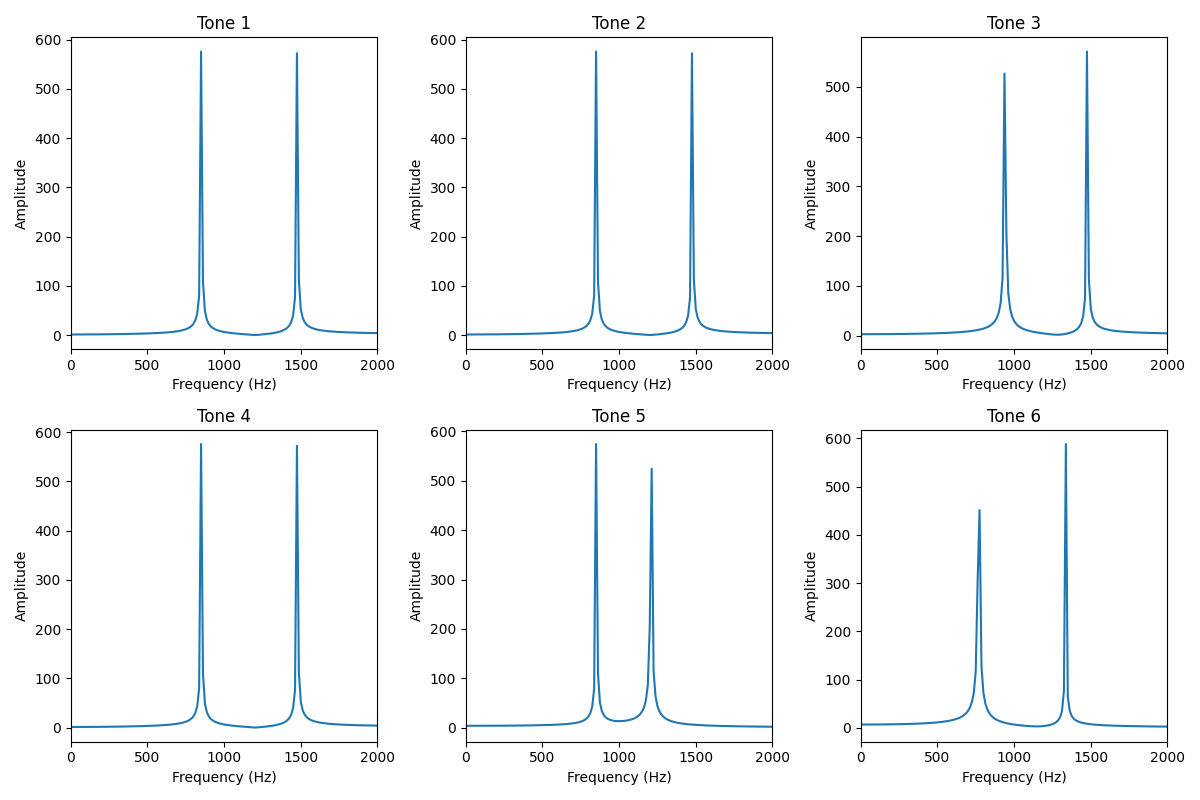

Source data for this figure (header and first rows):
Tone, Frequency (Hz), Magnitude
0, 12.5, 1.17
0, 25.0, 1.174
0, 37.5, 1.18
0, 50.0, 1.189
0, 62.5, 1.2
0, 75.0, 1.214
0, 87.5, 1.231
0, 100.0, 1.25
0, 112.5, 1.271
0, 125.0, 1.294
0, 137.5, 1.32
0, 150.0, 1.349
0, 162.5, 1.379
0, 175.0, 1.412
0, 187.5, 1.447
0, 200.0, 1.485
0, 212.5, 1.525
0, 225.0, 1.567
0, 237.5, 1.611
0, 250.0, 1.658
0, 262.5, 1.708
0, 275.0, 1.759
0, 287.5, 1.814
0, 300.0, 1.871
0, 312.5, 1.931
0, 325.0, 1.994
0, 337.5, 2.06
0, 350.0, 2.129
0, 362.5, 2.201
0, 375.0, 2.277
0, 387.5, 2.357
0, 400.0, 2.441
0, 412.5, 2.53
0, 425.0, 2.623
0, 437.5, 2.721
0, 450.0, 2.825
0, 462.5, 2.934
0, 475.0, 3.05
0, 487.5, 3.174
0, 500.0, 3.305
0, 512.5, 3.445
0, 525.0, 3.595
0, 537.5, 3.755
0, 550.0, 3.928
0, 562.5, 4.114
0, 575.0, 4.315
0, 587.5, 4.534
0, 600.0, 4.773
0, 612.5, 5.035
0, 625.0, 5.324
0, 637.5, 5.644
0, 650.0, 6.001
0, 662.5, 6.403
0, 675.0, 6.858
0, 687.5, 7.38
0, 700.0, 7.983
0, 712.5, 8.69
0, 725.0, 9.531
0, 737.5, 10.55
0, 750.0, 11.81
... 3,534 more rows
